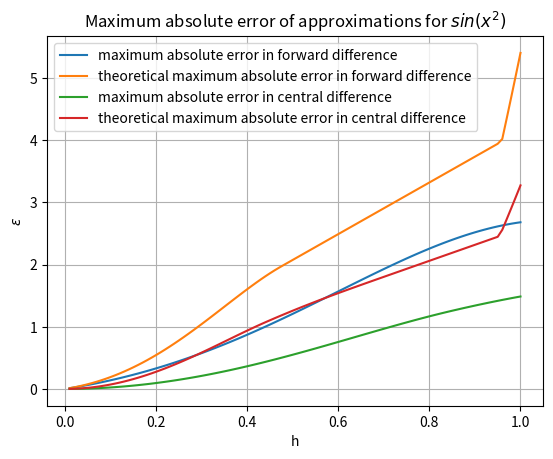

Write Python code to recreate this figure.
# Plese note that this problem took ~5s to produce the output
import numpy as np
import matplotlib.pyplot as plt

# Defining the function sin(x^2)
def f(x):
    return np.sin(x**2)

# Defining the actual derivative of f(x)
def f_dash(x):
    return 2*x*np.cos(x**2)

# Defining the double derivative of f(x)
def f_doubledash(x):
    return 2*(-2*x*x*np.sin(x**2) + np.cos(x**2))

# Defining the approximations and populating required variables
def delta_plus(x, h):
    return (f(x + h) - f(x)) / h
def delta_c(x, h):
    return (f(x + h) - f(x - h)) / (2*h)

x_values = np.linspace(0, 1, 100)
y_f_dash = f_dash(x_values)

def compute_maxAbsErrs(h):                                          # this function returns max absolute errors of delta+ and deltac for a given h
    y_delta_plus = delta_plus(x_values, h)                          # computing delta+
    y_delta_plus_absErr = np.abs(y_delta_plus - y_f_dash)           # absolute error will be abs of diff
    ans_delta_plus = max(y_delta_plus_absErr)                       # maximum over x in 0 to 1 (as np.linspace(0, 1, 100))

    y_delta_c = delta_c(x_values, h)
    y_delta_c_absErr = np.abs(y_delta_c - y_f_dash)
    ans_delta_c = max(y_delta_c_absErr)
    
    return ans_delta_plus,ans_delta_c

def compute_theoreticalErrors(h):                                   # this function returns max theoretical absolute errors of delta+ and deltac for a given h
    max_deltaPlusErr_th,max_deltaCErr_th = 0,0
    for x in np.linspace(0,1,100):
        # computing max and min double derivative error in [x,x+h] and [x-h,x].
        max_doubleder_err_x_xplush = max((f_doubledash(xx)) for xx in np.linspace(x,x+h,100))
        min_doubleder_err_x_xplush = min((f_doubledash(xx)) for xx in np.linspace(x,x+h,100))
        max_doubleder_err_xminush_x = max((f_doubledash(xx)) for xx in np.linspace(x-h,x,100))
        min_doubleder_err_xminush_x = min((f_doubledash(xx)) for xx in np.linspace(x-h,x,100))
        
        # max theoretical abs error for delta+ is (h/2) max(f"(c))over c in x to x+h
        max_deltaPlusErr_th = max(max_deltaPlusErr_th,(h/2)*(max(abs(max_doubleder_err_x_xplush),abs(min_doubleder_err_x_xplush))))
        
        # max theoretical abs error for deltac is (h/4) max(f"(c1) - f"(c2))over c1 in x to x+h and c1 in x-h to x
        max_deltaCErr_th = max(max_deltaCErr_th,(h/4)*(max(abs(max_doubleder_err_x_xplush-min_doubleder_err_xminush_x),abs(min_doubleder_err_x_xplush-max_doubleder_err_xminush_x))) )
    return max_deltaPlusErr_th,max_deltaCErr_th

# Generating data for plotting
hs = [i*0.01 for i in range(1,101)]
maxErr_delta_plus,maxErr_delta_c=[],[]
for h in hs:
    aa, bb = compute_maxAbsErrs(h)
    maxErr_delta_plus.append(aa)
    maxErr_delta_c.append(bb)

theoErr_delta_plus,theoErr_delta_c=[],[]
for h in hs:
    aa, bb = compute_theoreticalErrors(h)
    theoErr_delta_plus.append(aa)
    theoErr_delta_c.append(bb)

# Plotting...
plt.plot(hs, maxErr_delta_plus, label="maximum absolute error in forward difference")
plt.plot(hs, theoErr_delta_plus, label="theoretical maximum absolute error in forward difference")
plt.plot(hs, maxErr_delta_c, label="maximum absolute error in central difference")
plt.plot(hs, theoErr_delta_c, label="theoretical maximum absolute error in central difference")
plt.legend()
plt.title("Maximum absolute error of approximations for " +r"$sin(x^2)$")
plt.xlabel("h")
plt.ylabel(r"$\epsilon$")
plt.grid()
plt.show()
# Plese note that this problem took ~5s to produce the output